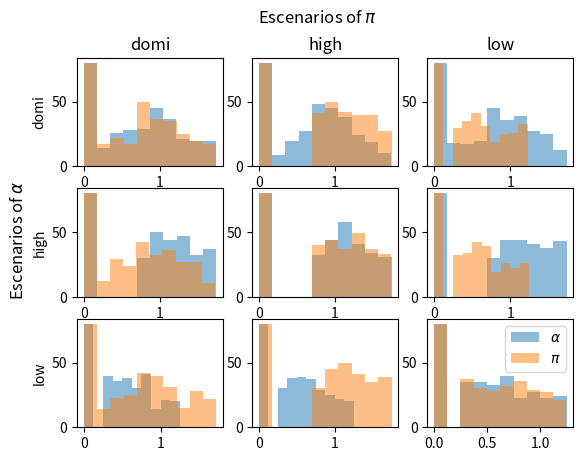

Recreate this plot in Python.
#Import libraries
import numpy as np 
import os, sys
from scipy.integrate import odeint
import matplotlib.pyplot as plt
from scipy.stats import truncnorm

#Set the seed
np.random.seed(42)

#Define the parameters of the model
num_species = 4
mu_H = 0.01 #Número real 
lambda_H = np.random.uniform(1000/3650, 1000/1500) #Número real
lambda_V = np.random.uniform(5*10**3/3650, 5*10**3/1500,size=num_species)
gamma = 0.2 #Número real
tau_HV = np.random.rand(num_species) #Lista de números reales donde cada posición representa la especie i del vector
tau_VH = np.random.rand(num_species)
mu_V = np.random.rand(num_species)
sigma_V = np.random.rand(num_species)
sigma_H = np.random.rand(num_species)
mat_pi = np.random.rand(num_species, num_species)

#NO SE SI ESTO VA ACA O EN OTRA CARPETA
vecTime = np.linspace(0, 500, 100)
H_total = 100
p_H_Infected = np.random.uniform(0, 0.9)
V_total = np.random.uniform(10, 50, size=num_species)
p_V_Infected = np.random.uniform(0, 0.9, size=num_species)


def generate_CompetitionMatrix(type:int, L: int):
    #Dominance scenario
    if type == 0:
        mat1 = truncnorm.rvs(a=0, b=1, loc=0.75, scale=1, size=(L,L))
        mat2 = truncnorm.rvs(a=0, b=1, loc=0.25, scale=1, size=(L,L))
        for i in range(L):
            for j in range(L):
                if i == j:
                    mat1[i,j] = 0
                    mat2[i,j] = 0
                elif i < j:
                    mat1[i,j] = 0
                elif i > j:
                    mat2[i,j] = 0
        mat_final = mat1 + mat2
    
    #High competition scenario
    elif type == 1:
        mat_final = truncnorm.rvs(a=0, b=1, loc=0.75, scale=1, size=(L,L))
        for i in range(L):
            mat_final[i,i] = 0

    #Low competition scenario
    elif type == 2:
        mat_final = truncnorm.rvs(a=0, b=1, loc=0.25, scale=1, size=(L,L))
        for i in range(L):
            mat_final[i,i] = 0
    
    return mat_final

scenarios = 20
cont = 0
dict_type = {0: 'domi', 1: 'high', 2: 'low'}

fig, axes = plt.subplots(3,3)
for type1 in range(3):
    for type2 in range(3):
        array_a = np.zeros((scenarios*num_species**2))
        array_pi = np.zeros((scenarios*num_species**2))
        while cont < scenarios:
            mat_a = generate_CompetitionMatrix(type1, num_species)
            mat_pi = generate_CompetitionMatrix(type2, num_species)

            array_a[num_species**2*cont:(num_species**2*(cont+1))] = mat_a.flatten()
            array_pi[num_species**2*cont:(num_species**2*(cont+1))] = mat_pi.flatten()

            if not os.path.exists(os.path.join('params',str(num_species),dict_type[type1]+'_'+dict_type[type2])):
                os.makedirs(os.path.join('params',str(num_species),dict_type[type1]+'_'+dict_type[type2]))
            
            np.save(os.path.join('params',str(num_species),dict_type[type1]+'_'+dict_type[type2],'mat_a_'+str(cont)), mat_a)
            np.save(os.path.join('params',str(num_species),dict_type[type1]+'_'+dict_type[type2],'mat_pi_'+str(cont)), mat_pi)
            
            cont += 1
        cont = 0

        axes[type1, type2].hist(array_a, alpha=0.5, label=r'$\alpha$')
        axes[type1, type2].hist(array_pi, alpha=0.5, label=r'$\pi$')
        
        if type1 == 2 and type2 == 2:
            axes[type1, type2].legend()

        if type2 == 0:
            axes[type1, type2].set_ylabel(dict_type[type1])

        if type1 == 0:
            axes[type1, type2].set_title(dict_type[type2])

fig.suptitle(r'Escenarios of $\pi$')
fig.supylabel(r'Escenarios of $\alpha$')
fig.show()
fig.savefig(os.path.join('params',str(num_species),'hist_experimentationScenarios.jpeg'), dpi=600)